Run: headless pygame with SDL's dummy video driver; simulated clock (each Clock.tick advances the game by its frame time, no real sleeping); random seed 0; keys injected as events and as key.get_pressed() state; no mouse input; restart key R tapped at the start of phases 3 and 4.
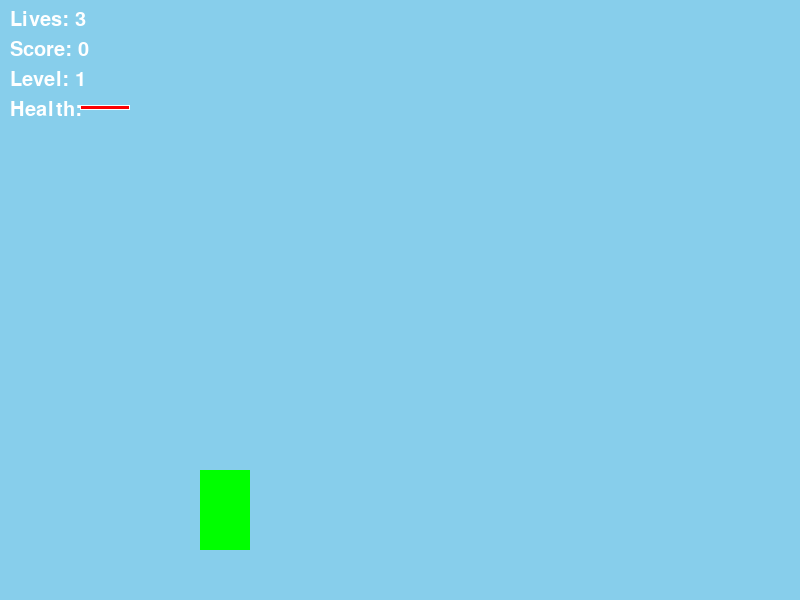
Frame 1 of 4 · flips 1–60 · no input
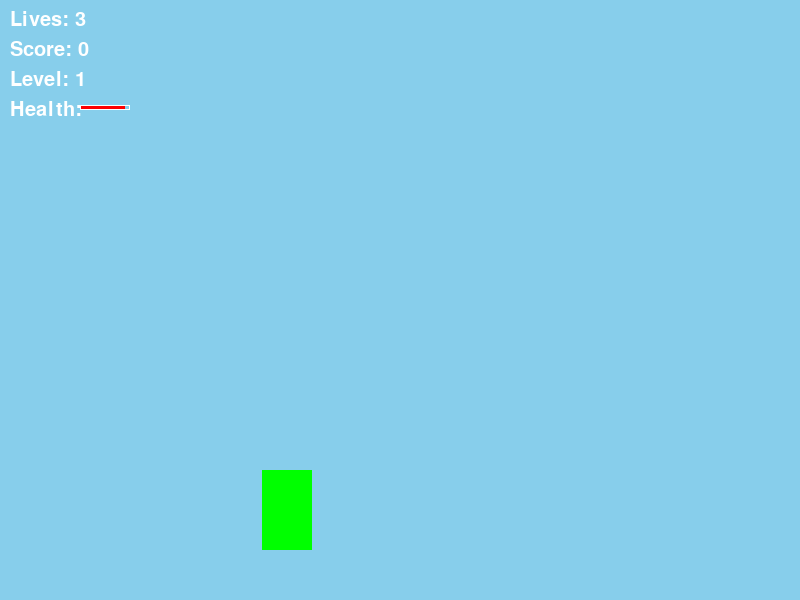
Frame 2 of 4 · flips 61–180 · tapped SPACE, RETURN · held RIGHT (→), D
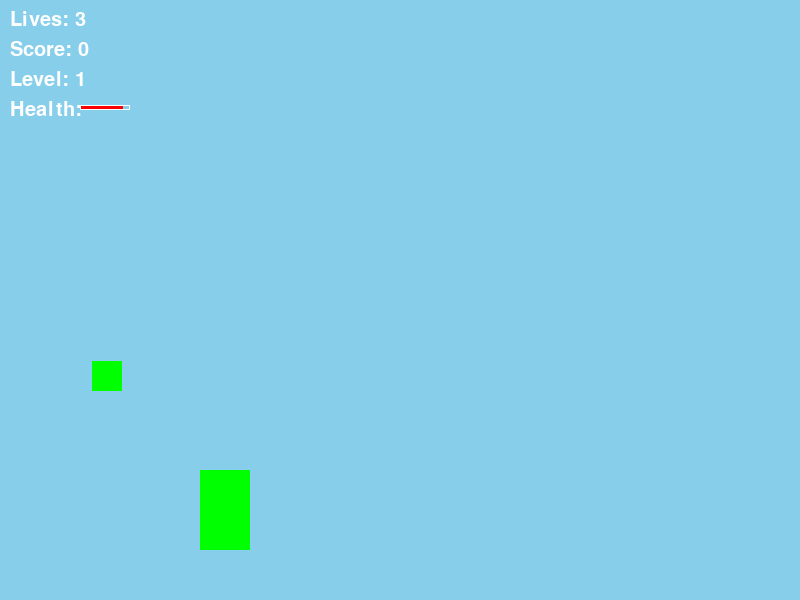
Frame 3 of 4 · flips 181–300 · tapped R · held DOWN (↓), S
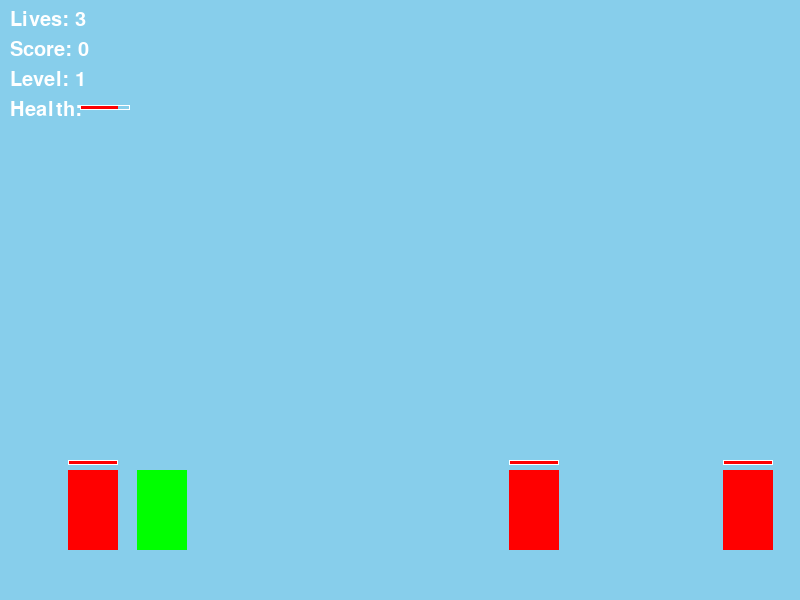
Frame 4 of 4 · flips 301–420 · tapped R · held LEFT (←), A, UP (↑), W

The pygame program that drew these frames:

import pygame
import sys
import random

# Initialize Pygame
pygame.init()

# Screen dimensions
WIDTH, HEIGHT = 800, 600
SCREEN = pygame.display.set_mode((WIDTH, HEIGHT))
pygame.display.set_caption("Animal Hero Adventure")

# Clock to control the frame rate
clock = pygame.time.Clock()

# Define colors
WHITE = (255, 255, 255)
RED = (255, 0, 0)       # Enemies
BLUE = (0, 0, 255)      # Boss and life collectibles
GREEN = (0, 255, 0)     # Player and health collectibles
YELLOW = (255, 255, 0)  # Projectiles
SKY_BLUE = (135, 206, 235)  # Sky background
LIGHT_SKY_BLUE = (135, 206, 250)
DEEP_SKY_BLUE = (0, 191, 255)
BLACK = (0, 0, 0)

# Background colors for levels
background_colors = [SKY_BLUE, LIGHT_SKY_BLUE, DEEP_SKY_BLUE]
max_levels = 3

# Player class
class Player(pygame.sprite.Sprite):
    def __init__(self):
        super().__init__()
        self.image = pygame.Surface((50, 80))
        self.image.fill(GREEN)  # Animal hero is green
        self.rect = self.image.get_rect()
        self.rect.x = WIDTH // 4
        self.rect.bottom = HEIGHT - 50
        self.speed = 7  # Increased speed
        self.jump_power = 20  # Increased jump power
        self.vel_y = 0
        self.on_ground = False
        self.health = 100
        self.max_health = 100
        self.lives = 3
        self.score = 0
        self.damage = 25  # Damage the player can inflict

    def update(self):
        self.apply_gravity()
        self.move()

    def move(self):
        keys = pygame.key.get_pressed()
        if keys[pygame.K_LEFT]:
            self.rect.x -= self.speed
        if keys[pygame.K_RIGHT]:
            self.rect.x += self.speed

    def jump(self):
        if self.on_ground:
            self.vel_y = -self.jump_power
            self.on_ground = False

    def apply_gravity(self):
        self.vel_y += 0.6  # Reduced gravity effect
        self.rect.y += self.vel_y
        if self.rect.bottom >= HEIGHT - 50:
            self.rect.bottom = HEIGHT - 50
            self.vel_y = 0
            self.on_ground = True

    def shoot(self):
        projectile = Projectile(self.rect.right, self.rect.centery)
        all_sprites.add(projectile)
        projectiles.add(projectile)

# Projectile class
class Projectile(pygame.sprite.Sprite):
    def __init__(self, x, y):
        super().__init__()
        self.image = pygame.Surface((20, 5))
        self.image.fill(YELLOW)
        self.rect = self.image.get_rect()
        self.rect.left = x
        self.rect.centery = y
        self.speed = 12  # Increased projectile speed
        self.damage = 25

    def update(self):
        self.rect.x += self.speed
        if self.rect.left > WIDTH:
            self.kill()

# Enemy class
class Enemy(pygame.sprite.Sprite):
    def __init__(self, x, y, health=50, speed=3):
        super().__init__()
        self.image = pygame.Surface((50, 80))
        self.image.fill(RED)  # Human enemies are red
        self.rect = self.image.get_rect()
        self.rect.x = x
        self.rect.bottom = y
        self.speed = speed
        self.health = health
        self.max_health = health

    def update(self):
        self.move()

    def move(self):
        self.rect.x -= self.speed
        if self.rect.right < 0:
            self.kill()

# Boss Enemy class (inherits from Enemy)
class BossEnemy(Enemy):
    def __init__(self, x, y):
        super().__init__(x, y, health=200, speed=3)
        self.image = pygame.Surface((100, 160))
        self.image.fill(BLUE)
        self.rect = self.image.get_rect()
        self.rect.x = x
        self.rect.bottom = y

# Collectible class
class Collectible(pygame.sprite.Sprite):
    def __init__(self, x, y, type='health'):
        super().__init__()
        self.type = type
        self.image = pygame.Surface((30, 30))
        if type == 'health':
            self.image.fill(GREEN)
        elif type == 'life':
            self.image.fill(BLUE)
        self.rect = self.image.get_rect()
        self.rect.x = x
        self.rect.y = y

    def update(self):
        pass  # Collectibles do not move

# Draw health bar
def draw_health_bar(surface, x, y, health, max_health):
    BAR_WIDTH = 50
    BAR_HEIGHT = 5
    fill = (health / max_health) * BAR_WIDTH
    border_rect = pygame.Rect(x, y, BAR_WIDTH, BAR_HEIGHT)
    fill_rect = pygame.Rect(x, y, fill, BAR_HEIGHT)
    pygame.draw.rect(surface, RED, fill_rect)
    pygame.draw.rect(surface, WHITE, border_rect, 1)

# Groups
all_sprites = pygame.sprite.Group()
enemies = pygame.sprite.Group()
projectiles = pygame.sprite.Group()
collectibles = pygame.sprite.Group()

player = Player()
all_sprites.add(player)

# Level management
level = 1
level_completed = False

levels = [
    {'enemy_health': 50, 'enemy_speed_range': (3, 5), 'enemy_spawn_rate': 100},
    {'enemy_health': 75, 'enemy_speed_range': (4, 6), 'enemy_spawn_rate': 80},
    {'enemy_health': 100, 'enemy_speed_range': (5, 7), 'enemy_spawn_rate': 60},
]

def spawn_enemy():
    enemy_health = current_level['enemy_health']
    enemy_speed = random.randint(*current_level['enemy_speed_range'])
    enemy = Enemy(WIDTH + random.randint(0, 300), HEIGHT - 50, health=enemy_health, speed=enemy_speed)
    all_sprites.add(enemy)
    enemies.add(enemy)

def spawn_collectible():
    collectible_type = random.choice(['health', 'life'])
    collectible = Collectible(WIDTH + random.randint(0, 300), random.randint(100, HEIGHT - 100), collectible_type)
    all_sprites.add(collectible)
    collectibles.add(collectible)

def spawn_boss():
    boss = BossEnemy(WIDTH + 100, HEIGHT - 50)
    all_sprites.add(boss)
    enemies.add(boss)

# Game over function
def game_over_screen():
    font = pygame.font.SysFont(None, 60)
    text = font.render('Game Over! Press R to Restart', True, WHITE)
    text_rect = text.get_rect(center=(WIDTH // 2, HEIGHT // 2))
    SCREEN.blit(text, text_rect)
    pygame.display.flip()
    waiting = True
    while waiting:
        clock.tick(15)
        for event in pygame.event.get():
            if event.type == pygame.QUIT:
                waiting = False
                pygame.quit()
                sys.exit()
            if event.type == pygame.KEYDOWN:
                if event.key == pygame.K_r:
                    waiting = False

# Main game loop
enemy_timer = 0
collectible_timer = 0
camera_offset_x = 0

running = True
game_over = False

while running:
    clock.tick(60)  # 60 FPS

    if not game_over:
        current_level = levels[level - 1]

        # Event Handling
        for event in pygame.event.get():
            if event.type == pygame.QUIT:
                running = False
            if event.type == pygame.KEYDOWN:
                if event.key == pygame.K_SPACE:
                    player.jump()
                if event.key == pygame.K_z:
                    player.shoot()

        # Spawn enemies and collectibles periodically
        enemy_timer += 1
        if enemy_timer > current_level['enemy_spawn_rate']:
            if level < max_levels:
                spawn_enemy()
            elif level == max_levels and not level_completed:
                spawn_boss()
                level_completed = True
            enemy_timer = 0

        collectible_timer += 1
        if collectible_timer > 200:
            spawn_collectible()
            collectible_timer = 0

        # Update
        all_sprites.update()

        # Collision detection
        # Projectiles hitting enemies
        hits = pygame.sprite.groupcollide(enemies, projectiles, False, True)
        for enemy in hits:
            enemy.health -= player.damage
            if enemy.health <= 0:
                enemy.kill()
                player.score += 10

        # Enemies hitting player
        enemy_hits = pygame.sprite.spritecollide(player, enemies, False)
        for enemy in enemy_hits:
            player.health -= 1
            if player.health <= 0:
                player.lives -= 1
                player.health = player.max_health
                if player.lives <= 0:
                    game_over = True

        # Player collecting collectibles
        collected = pygame.sprite.spritecollide(player, collectibles, True)
        for item in collected:
            if item.type == 'health':
                player.health += 25
                if player.health > player.max_health:
                    player.health = player.max_health
            elif item.type == 'life':
                player.lives += 1
            player.score += 5

        # Level progression
        if player.score >= level * 100 and level < max_levels:
            level += 1

        # Dynamic camera (follows player smoothly)
        desired_camera_x = -player.rect.x + WIDTH // 4
        camera_offset_x += (desired_camera_x - camera_offset_x) * 0.1

        # Drawing
        SCREEN.fill(background_colors[level - 1])

        for sprite in all_sprites:
            SCREEN.blit(sprite.image, (sprite.rect.x + camera_offset_x, sprite.rect.y))
            if isinstance(sprite, Enemy):
                draw_health_bar(SCREEN, sprite.rect.x + camera_offset_x, sprite.rect.y - 10, sprite.health, sprite.max_health)

        # HUD
        font = pygame.font.SysFont(None, 30)
        lives_text = font.render(f'Lives: {player.lives}', True, WHITE)
        score_text = font.render(f'Score: {player.score}', True, WHITE)
        level_text = font.render(f'Level: {level}', True, WHITE)
        health_text = font.render(f'Health:', True, WHITE)
        SCREEN.blit(lives_text, (10, 10))
        SCREEN.blit(score_text, (10, 40))
        SCREEN.blit(level_text, (10, 70))
        SCREEN.blit(health_text, (10, 100))
        draw_health_bar(SCREEN, 80, 105, player.health, player.max_health)

        pygame.display.flip()

    else:
        game_over_screen()
        # Reset game state
        game_over = False
        level = 1
        player.health = player.max_health
        player.lives = 3
        player.score = 0
        level_completed = False
        all_sprites.empty()
        enemies.empty()
        projectiles.empty()
        collectibles.empty()
        player = Player()
        all_sprites.add(player)

pygame.quit()
